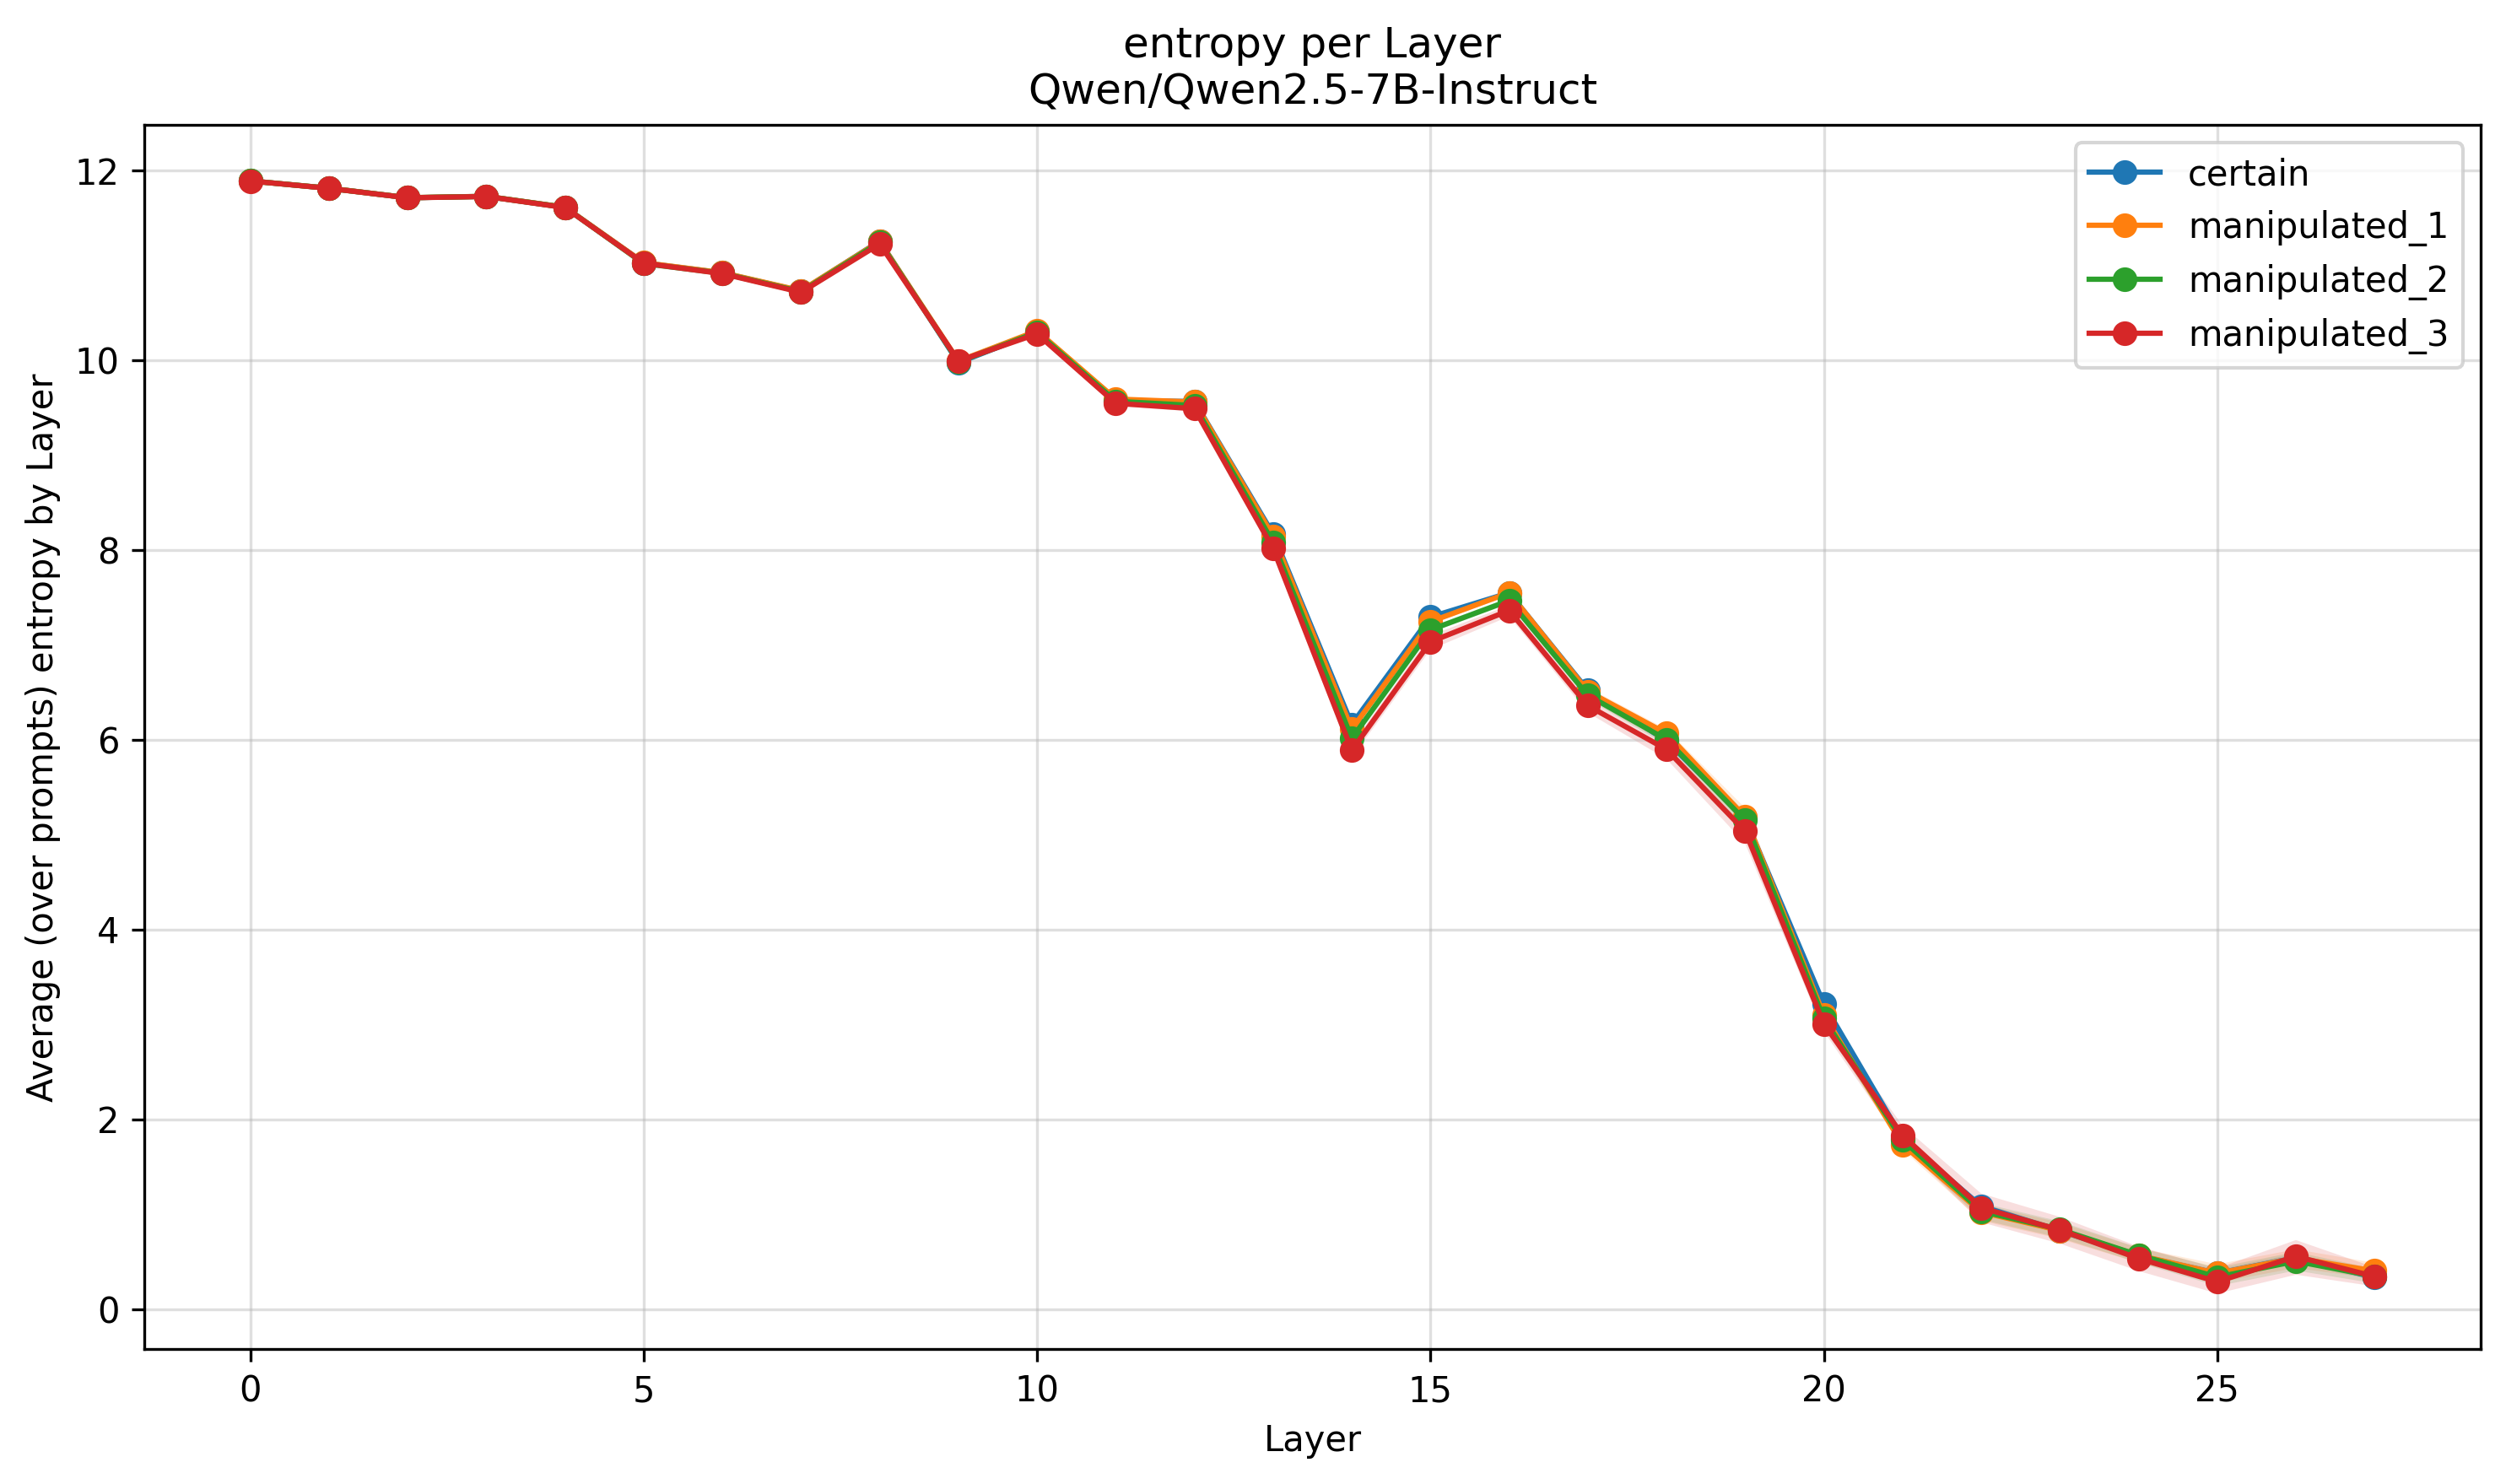

Values plotted in this chart, from the file beside it:
Layer, certain, manipulated_1, manipulated_2, manipulated_3
0, 11.89, 11.89, 11.89, 11.89
1, 11.81, 11.81, 11.81, 11.81
2, 11.71, 11.71, 11.71, 11.71
3, 11.73, 11.73, 11.73, 11.73
4, 11.61, 11.61, 11.61, 11.61
5, 11.03, 11.03, 11.02, 11.02
6, 10.92, 10.92, 10.92, 10.91
7, 10.73, 10.73, 10.72, 10.72
8, 11.26, 11.25, 11.24, 11.23
9, 9.975, 9.992, 9.985, 9.993
10, 10.3, 10.31, 10.3, 10.28
11, 9.576, 9.592, 9.569, 9.547
12, 9.566, 9.561, 9.524, 9.49
13, 8.168, 8.146, 8.079, 8.016
14, 6.163, 6.112, 6.015, 5.89
15, 7.294, 7.245, 7.159, 7.033
16, 7.549, 7.55, 7.467, 7.363
17, 6.522, 6.51, 6.469, 6.36
18, 5.988, 6.067, 6.002, 5.898
19, 5.169, 5.186, 5.15, 5.036
20, 3.213, 3.098, 3.06, 3.006
21, 1.798, 1.734, 1.782, 1.83
22, 1.083, 1.021, 1.031, 1.067
23, 0.8247, 0.8276, 0.8386, 0.8328
24, 0.56, 0.5658, 0.5674, 0.5322
25, 0.3762, 0.3756, 0.3372, 0.287
26, 0.5395, 0.5363, 0.5032, 0.5546
27, 0.3331, 0.4011, 0.3451, 0.342
